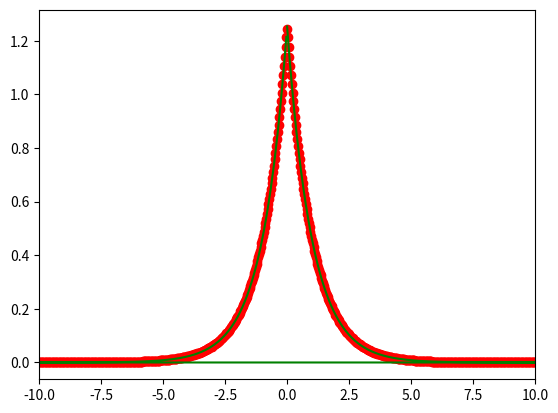

The script that saved this image:
import numpy as np
import matplotlib.pyplot as pl


t0=-100.
dt=0.001
t=np.arange(t0,-t0,dt)

f=1./(t**2+1.)


g=np.fft.fft(f)
w = np.fft.fftfreq(f.size)*2*np.pi/dt
g*=dt*np.exp(-complex(0,1)*w*t0)/(np.sqrt(2*np.pi))
pl.scatter(w,g,color="r")
pl.plot(w,np.exp(-np.abs(w))*np.sqrt(np.pi/2),color="g")

pl.gca().set_xlim(-10,10)
pl.show()
pl.close()
